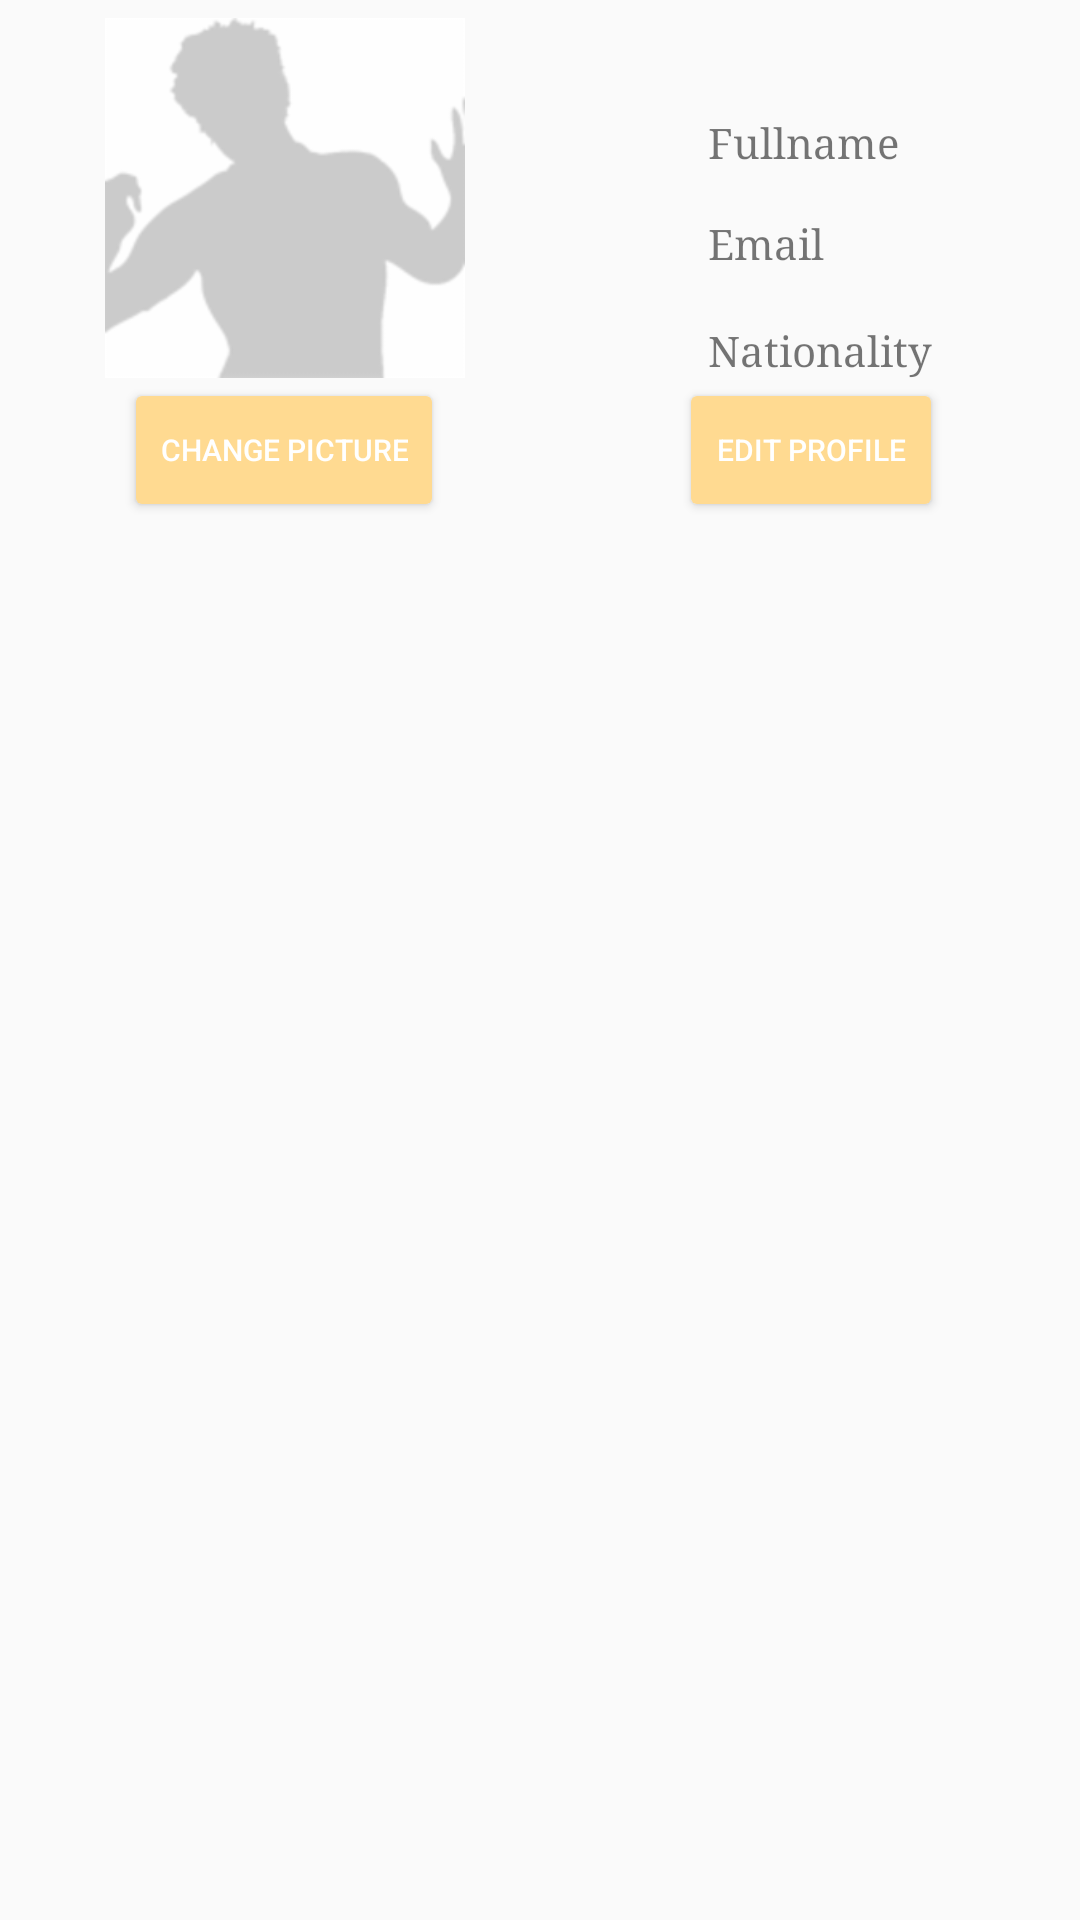

Android layout source for this screen:
<!-- AndroidManifest.xml: application theme AppTheme -->
<!-- res/layout/fragment_fragment1.xml -->
<FrameLayout xmlns:android="http://schemas.android.com/apk/res/android"
    xmlns:app="http://schemas.android.com/apk/res-auto"
    xmlns:tools="http://schemas.android.com/tools"
    android:layout_width="match_parent"
    android:layout_height="match_parent"
    tools:context="com.example.example.simplicity.Fragment1">

    
    <RelativeLayout
        android:layout_width="match_parent"
        android:layout_height="match_parent">

        


        <TextView
            android:layout_width="wrap_content"
            android:layout_height="wrap_content"
            android:layout_marginTop="38dp"
            android:id="@+id/UidTextView"
            android:layout_alignParentRight="true"
            android:layout_alignParentEnd="true"
            android:layout_marginRight="124dp"
            android:layout_marginEnd="124dp" />

        <TextView
            android:text="Email"
            android:fontFamily="serif"
            android:layout_width="wrap_content"
            android:layout_height="wrap_content"
            android:layout_marginTop="15dp"
            android:id="@+id/EmailTextView"
            android:layout_below="@+id/FullnameTextView"
            android:layout_alignLeft="@+id/FullnameTextView"
            android:layout_alignStart="@+id/FullnameTextView" />

        <TextView
            android:text="Nationality"
            android:fontFamily="serif"
            android:layout_width="wrap_content"
            android:layout_height="wrap_content"
            android:id="@+id/NationalityTextView"
            android:layout_below="@+id/EmailTextView"
            android:layout_alignLeft="@+id/EmailTextView"
            android:layout_alignStart="@+id/EmailTextView"
            android:layout_marginTop="17dp" />

        <Button
            android:text="CHANGE PICTURE"
            android:textSize="10dp"
            android:layout_width="wrap_content"
            android:layout_height="wrap_content"
            android:id="@+id/buttonPicture"
            android:textColor="#FFFFFF"
            style="@style/Widget.AppCompat.Button.Colored"
            android:layout_alignBaseline="@+id/ButtonEditProfile"
            android:layout_alignBottom="@+id/ButtonEditProfile"
            android:layout_marginRight="7dp"
            android:layout_alignRight="@+id/imageView"
            android:layout_alignEnd="@+id/imageView" />

        <ImageView
            android:layout_width="120dp"
            android:layout_height="120dp"
            android:src="@drawable/no_ava"
            android:layout_marginLeft="35dp"
            android:layout_marginStart="35dp"
            android:id="@+id/imageView"
            android:layout_above="@+id/buttonPicture"
            android:layout_alignParentLeft="true"
            android:layout_alignParentStart="true" />

        <TextView
        android:text="Fullname"
            android:fontFamily="serif"
        android:layout_width="wrap_content"
        android:layout_height="wrap_content"
            android:id="@+id/FullnameTextView"
            android:layout_alignTop="@+id/UidTextView"
            android:layout_alignLeft="@+id/UidTextView"
            android:layout_alignStart="@+id/UidTextView" />

        <Button
            android:layout_width="wrap_content"
            android:layout_height="wrap_content"
            android:id="@+id/ButtonEditProfile"
            android:text="Edit Profile"
            android:textSize="10dp"
            android:onClick="editProfile"
            android:textColor="#FFFFFF"
            android:layout_marginLeft="-10dp"
            style="@style/Widget.AppCompat.Button.Colored"
            android:layout_below="@+id/NationalityTextView"
            android:layout_alignLeft="@+id/NationalityTextView"
            android:layout_alignStart="@+id/NationalityTextView" />
    </RelativeLayout>
</FrameLayout>
<!-- resources referenced by this layout -->
<resources>
  <!-- drawable no_ava: png bitmap (drawable-hdpi, 2582 bytes) -->
  <style name="AppTheme" parent="Theme.AppCompat.Light.DarkActionBar">
          
          <item name="colorPrimary">@color/colorPrimary</item>
          <item name="colorPrimaryDark">@color/colorPrimaryDark</item>
          <item name="colorAccent">@color/colorAccent</item>
      </style>
  <color name="colorPrimary">#ffda91</color>
  <color name="colorPrimaryDark">#ff9800</color>
  <color name="colorAccent">#ffda91</color>
</resources>
